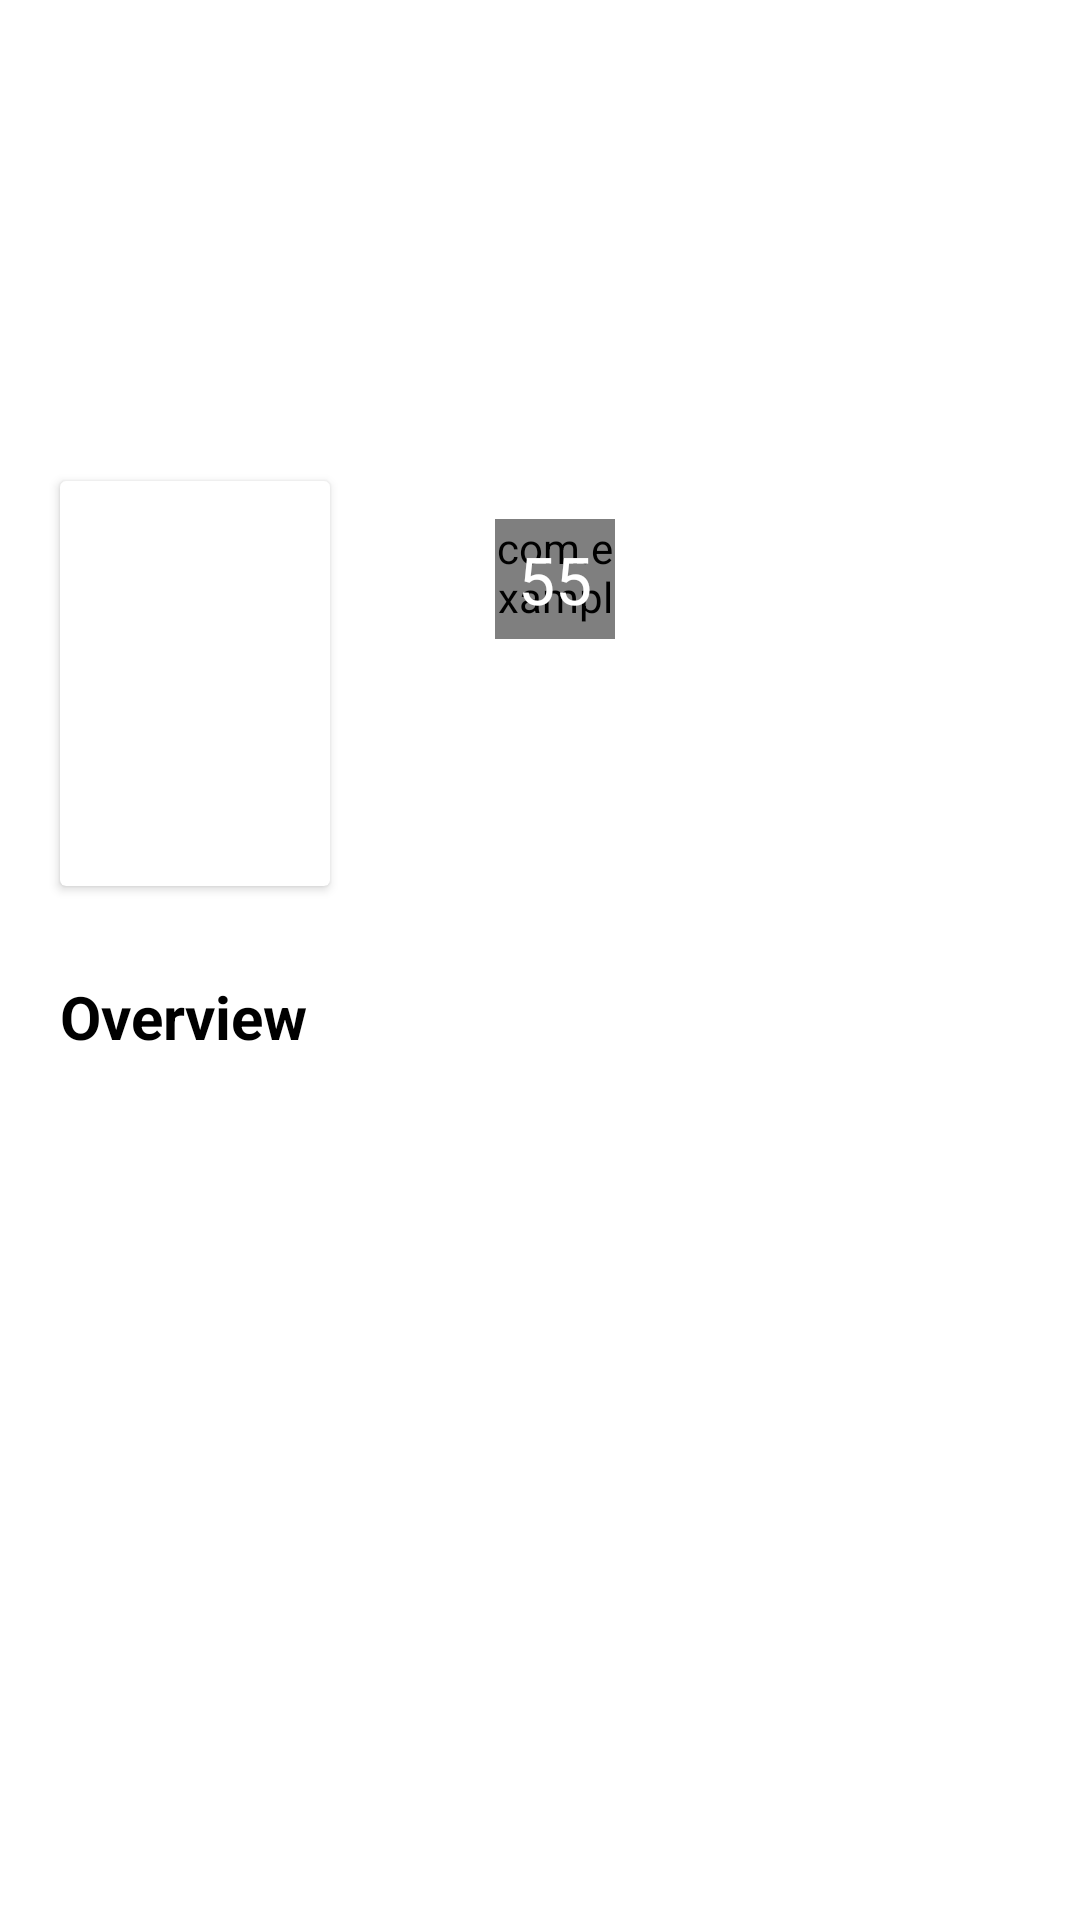

Reconstruct the res/layout file that produces this screen, plus the resources it refers to.
<!-- AndroidManifest.xml: application theme AppTheme -->
<!-- res/layout/activity_movie_detail.xml -->
<?xml version="1.0" encoding="utf-8"?>
<ScrollView xmlns:android="http://schemas.android.com/apk/res/android"
    xmlns:tools="http://schemas.android.com/tools"
    android:layout_width="match_parent"
    android:layout_height="match_parent"
    xmlns:app="http://schemas.android.com/apk/res-auto"
    android:fillViewport="true">
    <LinearLayout
        android:orientation="vertical"
        android:layout_width="match_parent"
        android:layout_height="wrap_content"
        android:background="@color/white">

        <FrameLayout
            android:id="@+id/cv_movie_image"
            android:layout_width="match_parent"
            android:layout_height="270dp">


            <ImageView
                android:id="@+id/iv_movie_image"
                android:layout_width="match_parent"
                android:layout_height="match_parent"
                android:layout_alignStart="@+id/cv_movie_image"
                android:layout_alignTop="@+id/cv_movie_image"
                android:scaleType="fitXY" />
            <TextView
                android:textColor="@color/white"
                android:textSize="25dp"
                android:textStyle="bold"
                android:id="@+id/title"
            android:layout_width="wrap_content"
            android:layout_height="wrap_content"
            android:layout_gravity="left"
                tools:text="Star wars"
            android:layout_marginLeft="18dp"
            android:layout_marginTop="13dp"
            android:lineSpacingExtra="0sp"
            android:gravity="center_vertical"
            />
            <RelativeLayout
                android:layout_gravity="bottom"
                android:layout_width="match_parent"
                android:layout_height="200dp"
                android:layout_marginLeft="130dp">
                <LinearLayout
                    android:layout_marginLeft="30dp"
                    android:orientation="vertical"
                    android:layout_width="wrap_content"
                    android:layout_height="wrap_content">
                    <TextView
                        android:textColor="@color/white"
                        android:id="@+id/release_date"
                        android:textSize="12dp"
                        android:textStyle="bold"
                        android:layout_width="wrap_content"
                        android:layout_height="wrap_content"
                        tools:text="Released: 19 Dec 2019 "
                        android:layout_marginLeft="18dp"
                        android:layout_marginTop="13dp"
                        android:lineSpacingExtra="0sp"
                        android:gravity="center_vertical"
                        />
                    <TextView
                        android:textColor="@color/white"
                        android:id="@+id/length"
                        android:textSize="12dp"
                        android:textStyle="bold"
                        android:layout_width="wrap_content"
                        android:layout_height="wrap_content"
                        tools:text="2h 22m "
                        android:layout_marginLeft="18dp"
                        android:layout_marginTop="13dp"
                        android:lineSpacingExtra="0sp"
                        android:gravity="center_vertical"
                        />
                    <TextView
                        android:textColor="@color/white"
                        android:id="@+id/genre"
                        android:textSize="12dp"
                        android:textStyle="bold"
                        android:layout_width="wrap_content"
                        android:layout_height="wrap_content"
                        tools:text="Action, Adventure, Science Fiction "
                        android:layout_marginLeft="18dp"
                        android:layout_marginTop="13dp"
                        android:lineSpacingExtra="0sp"
                        android:gravity="center_vertical"
                        />

                    <RelativeLayout
                        android:layout_width="wrap_content"
                        android:layout_height="wrap_content"
                        android:layout_below="@id/cv_movie_image">
                        <RelativeLayout
                            android:id="@+id/progress_score"
                            android:layout_width="50dp"
                            android:layout_height="50dp"
                            android:background="@drawable/circular_background"
                            android:layout_marginTop="20dp"
                            android:layout_centerVertical="true"
                            android:elevation="2dp">
                            <com.example.moviesapp.ui.custom_views.CircleProgressBar
                                android:id="@+id/custom_progressBar"
                                android:layout_width="match_parent"
                                android:layout_height="match_parent"
                                android:layout_margin="5dp"
                                android:layout_centerInParent="true"
                                app:progress="35"
                                app:progressBarThickness="4dp" />
                            <TextView
                                android:id="@+id/custom_progressBar_value"
                                android:layout_width="wrap_content"
                                android:layout_height="wrap_content"
                                android:layout_centerInParent="true"
                                android:text="55"
                                android:textSize="22sp"
                                android:textColor="@color/white"/>
                        </RelativeLayout>
                        <TextView
                            android:layout_width="wrap_content"
                            android:layout_height="wrap_content"
                            android:text="User Score"
                            android:layout_marginLeft="10dp"
                            android:textSize="22sp"
                            android:textColor="@color/white"
                            android:layout_centerVertical="true"
                            android:layout_toRightOf="@+id/progress_score"/>
                    </RelativeLayout>

                </LinearLayout>

            </RelativeLayout>

        </FrameLayout>


        <androidx.cardview.widget.CardView
            android:id="@+id/cv_movie_poster"
            android:layout_marginLeft="20dp"
            android:layout_width="90dp"
            android:layout_height="135dp"
            android:layout_marginTop="-110dp"
            android:elevation="0dp">
            <ImageView
                android:id="@+id/poster_image"
                android:transitionName="poster"
                android:layout_width="match_parent"
                android:layout_height="match_parent"
                android:scaleType="fitXY"/>
        </androidx.cardview.widget.CardView>

        <LinearLayout
            android:id="@+id/overview_container"
            android:layout_width="match_parent"
            android:paddingTop="10dp"
            android:orientation="vertical"
            android:layout_height="wrap_content"
            android:background="@color/white">

            <TextView
                android:textColor="@color/black"
                android:textSize="20dp"
                android:layout_margin="20dp"
                android:text="Overview"
                android:textStyle="bold"
                android:layout_width="wrap_content"
                android:layout_height="wrap_content"/>
            <TextView
                android:layout_marginLeft="20dp"
                tools:text="Set in Springfield, the average American town, the show focuses on the antics and everyday adventures of the Simpson family; Homer, Marge, Bart, Lisa and Maggie, as well as a virtual cast of thousands. Since the beginning, the series has been a pop culture icon, attracting hundreds of celebrities to guest star. The show has also made name for itself in its fearless satirical take on politics, media and American life in general."
                android:id="@+id/overview"
                android:layout_width="wrap_content"
                android:layout_height="wrap_content"
                android:textColor="@color/black"/>

        </LinearLayout>

        <androidx.recyclerview.widget.RecyclerView
            android:layout_marginTop="20dp"
            android:layout_below="@+id/overview_container"
            android:id="@+id/cast"
            android:layout_width="match_parent"
            android:layout_height="wrap_content"
            android:background="@color/white"
            app:layout_behavior="@string/appbar_scrolling_view_behavior"/>

    </LinearLayout>
</ScrollView>
<!-- resources referenced by this layout -->
<resources>
  <color name="black">#000000</color>
  <color name="white">#FFFFFF</color>
  <style name="AppTheme" parent="Theme.AppCompat.Light.NoActionBar">
          
          <item name="colorPrimary">@color/colorPrimary</item>
          <item name="colorPrimaryDark">@color/colorPrimaryDark</item>
          <item name="colorAccent">@color/colorAccent</item>
  
          <item name="android:windowContentTransitions">true</item>
      </style>
  <color name="colorPrimary">#BDBDBD</color>
  <color name="colorPrimaryDark">#8A8A8A</color>
  <color name="colorAccent">#D81B60</color>
</resources>
